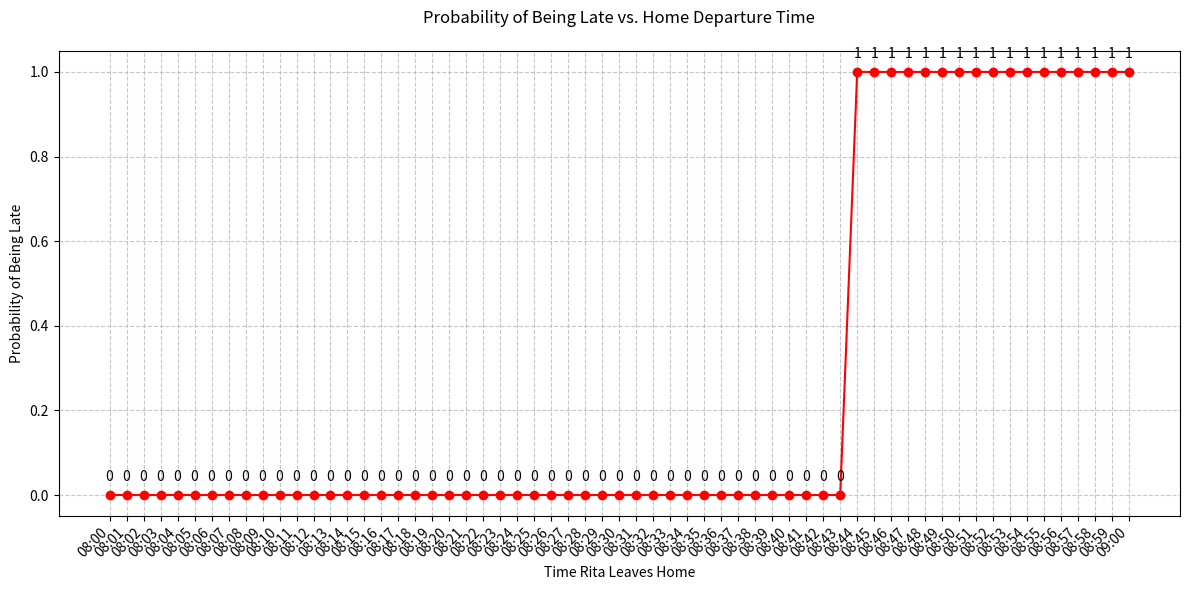

Here is the Python script that generated this plot:
from datetime import datetime, timedelta
import matplotlib.pyplot as plt

# --- input manual bus schedule ---
bus_schedule = """
1. 8:38 - 8:51
2. 8:48 - 9:01
3. 8:56 - 9:09
4. 9:06 - 9:19
5. 9:16 - 9:29
"""

# --- parse schedule into list of dicts ---
trip_times = []
for line in bus_schedule.strip().split("\n"):
    parts = line.split(".")[1].strip().split("-")
    dep_time = datetime.strptime(parts[0].strip(), "%H:%M")
    arr_time = datetime.strptime(parts[1].strip(), "%H:%M")
    trip_times.append({"dep": dep_time, "arr": arr_time})

# --- set constants ---
meeting_time = datetime.strptime("09:05", "%H:%M")
walk_to_bus = timedelta(seconds=300)   # 5 minutes
walk_from_bus = timedelta(seconds=240) # 4 minutes

# --- simulate lateness ---
departure_range = [datetime.strptime("08:00", "%H:%M") + timedelta(minutes=i) for i in range(61)]
late_probabilities = []

for home_departure in departure_range:
    zoo_arrival = home_departure + walk_to_bus
    meeting_arrival = None

    for trip in trip_times:
        if trip["dep"] >= zoo_arrival:
            meeting_arrival = trip["arr"] + walk_from_bus
            break

    if meeting_arrival is None or meeting_arrival > meeting_time:
        late_probabilities.append(1)
    else:
        late_probabilities.append(0)
# --- STEP 5: Plot ---
plt.figure(figsize=(12, 6))
plt.plot([t.strftime("%H:%M") for t in departure_range], late_probabilities, marker='o', linestyle='-', color='red')
plt.xticks(rotation=45, ha='right')
plt.title("Probability of Being Late vs. Home Departure Time", pad=20)
plt.xlabel("Time Rita Leaves Home")
plt.ylabel("Probability of Being Late")
plt.grid(True, linestyle='--', alpha=0.7)
plt.ylim(-0.05, 1.05)

# Add annotations for key points
for i, (time, prob) in enumerate(zip(departure_range, late_probabilities)):
    plt.annotate(f"{prob:.0f}", 
                (time.strftime("%H:%M"), prob),
                textcoords="offset points",
                xytext=(0,10),
                ha='center')

plt.tight_layout()
plt.show()



